Photos from the image-classification dataset "crackdata" in the GitHub repository TianjieZhang1993/RCCD. Its 4 classes are: alligator cracking, block cracks, longitudinal cracks, transverse cracks.

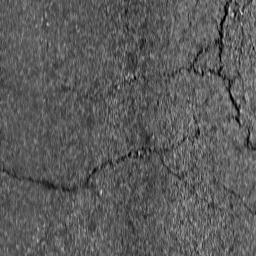
Label: block cracks

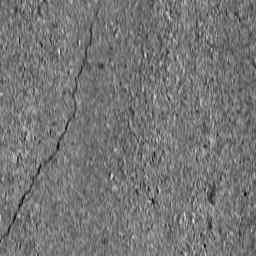
Label: longitudinal cracks

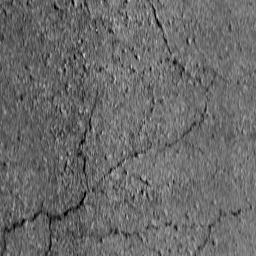
Label: block cracks

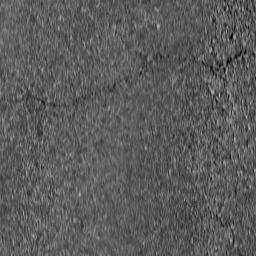
Label: transverse cracks

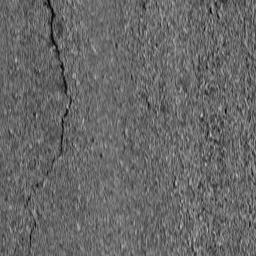
Label: longitudinal cracks

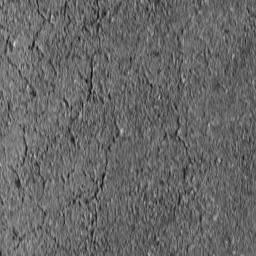
Label: alligator cracking
